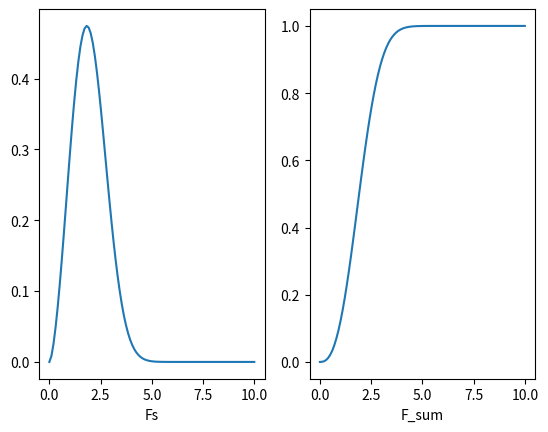

This figure's Python source:
# -*- coding: utf-8 -*-
from __future__ import division
import random
import numpy as np
import matplotlib.pyplot as plt
#带入不同的参数看下威布尔分布和累积失效概率，需要给all_val赋值
ceshi_gao_wei_shui_xiang_1_tmp = [1.91938132137,2718.20937555,8760]
ceshi_gao_wei_shui_xiang_from_paper = [2.608,2.202,1]
#给all_val 赋值
all_val = ceshi_gao_wei_shui_xiang_from_paper


def f_s(t,beta,yta,gama):
    tmp_v = (t-gama)/yta
    return (beta/yta)*((tmp_v)**(beta-1))*np.exp(-(tmp_v)**beta)
    
def F_sum(t,beta,yta,gama):
    return 1-np.exp(-((t-gama)/yta)**beta)

plt.figure(1)
beta =  all_val[0]
yta = all_val[1]
#当值较大时，根据传入的参数来判断是用小还是大
if all_val[2] > 1000:
    threshold = all_val[2]
else:
    threshold = 10
gama = 0
t = np.linspace(0, threshold, 100)
Fa = []
Fb = []
for tt in t:
    Fa.append(f_s(tt,beta,yta,gama))
    Fb.append(F_sum(tt,beta,yta,gama))
plt.subplot(121)
plt.xlabel(u'Fs')
plt.plot(t, Fa)

plt.subplot(122)
plt.xlabel(u'F_sum')
plt.plot(t, Fb)

plt.show()

